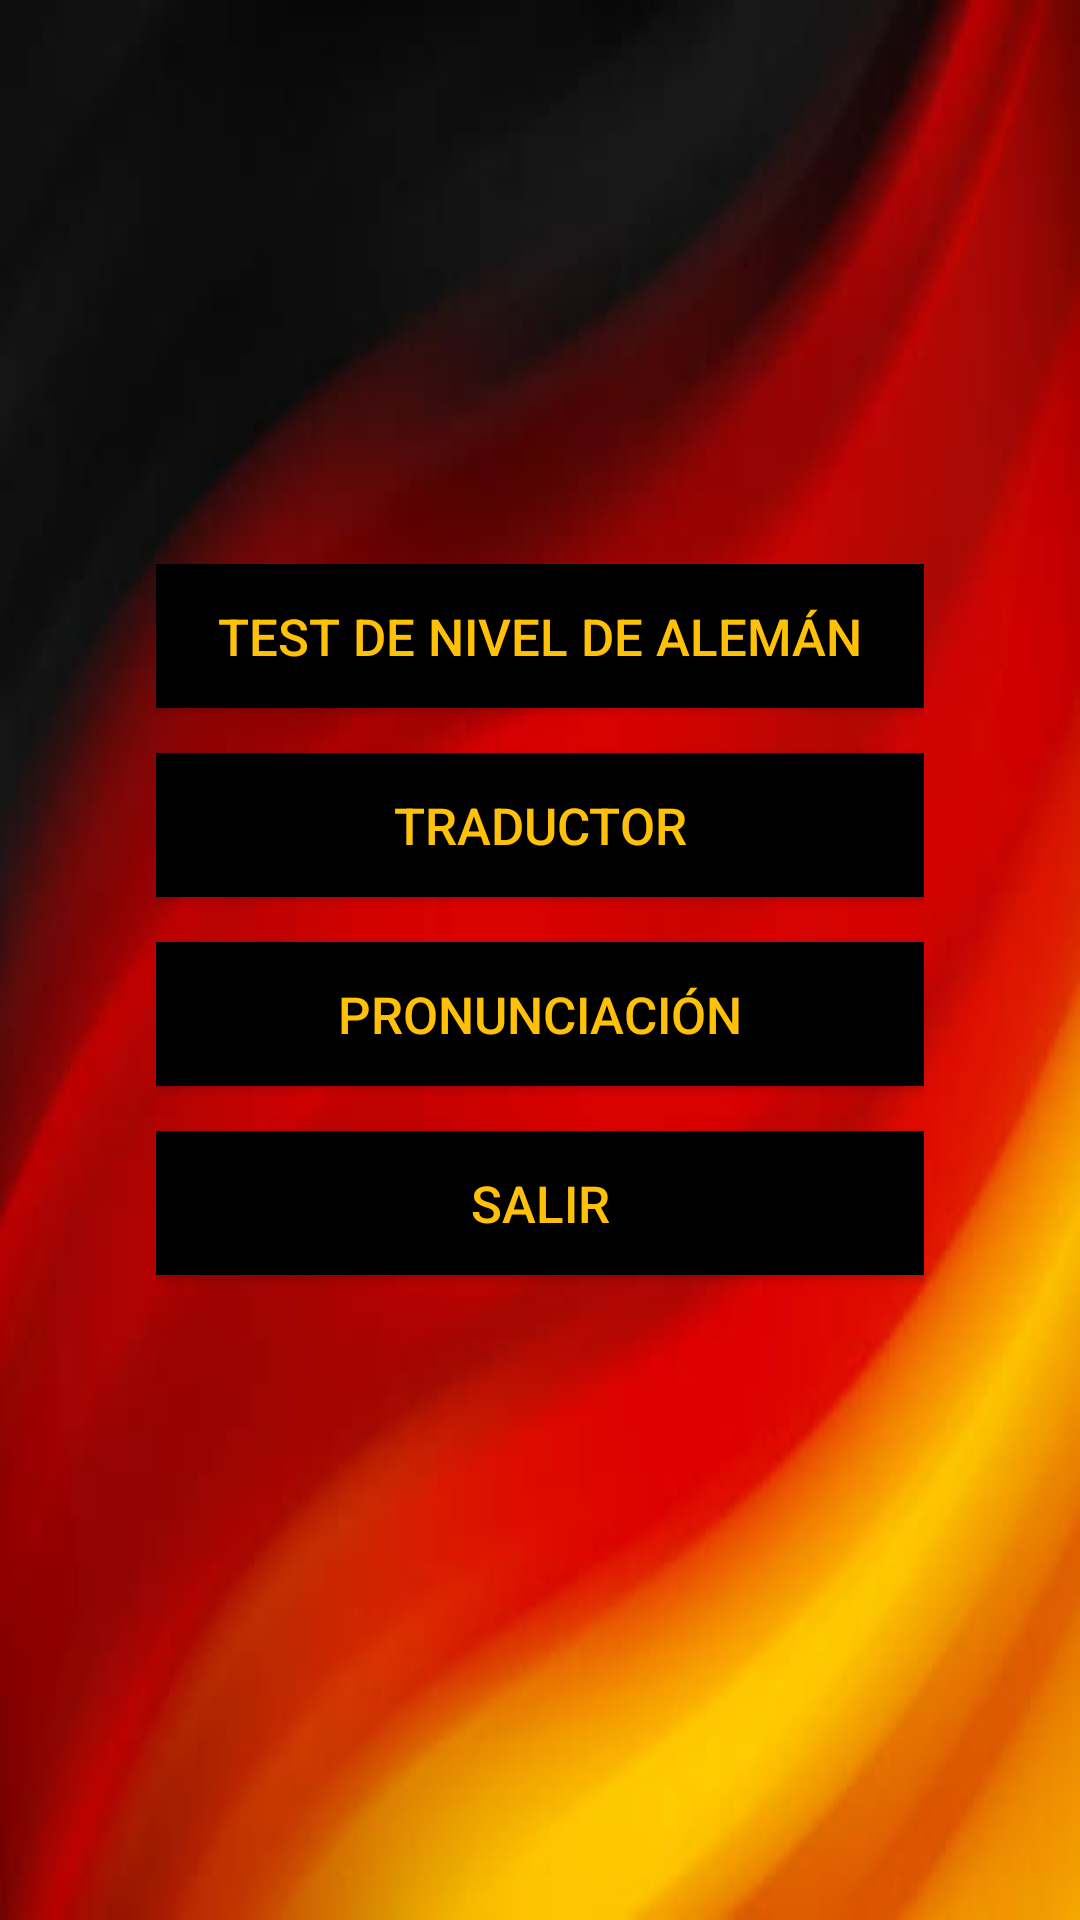

Here is an Android app screen rendered from its layout file. Give the layout XML and the strings, colors and styles it references.
<!-- AndroidManifest.xml: application theme Theme.AppCompat.NoActionBar -->
<!-- res/layout/activity_menu.xml -->
<?xml version="1.0" encoding="utf-8"?>
<FrameLayout xmlns:android="http://schemas.android.com/apk/res/android"
    xmlns:app="http://schemas.android.com/apk/res-auto"
    xmlns:tools="http://schemas.android.com/tools"
    android:layout_width="match_parent"
    android:layout_height="match_parent"
    tools:context=".Menu"
    android:background="@drawable/bandera">

    <TextView
        android:id="@+id/nombreUsuario"
        android:layout_width="271dp"
        android:layout_height="112dp"
        android:layout_gravity="center_horizontal"
        android:layout_marginTop="15dp"
        android:fontFamily="sans-serif-smallcaps"
        android:textColor="@color/white"
        android:textSize="40dp"
        android:textStyle="bold"
        app:layout_constraintEnd_toEndOf="parent"
        app:layout_constraintStart_toStartOf="parent"
        app:layout_constraintTop_toTopOf="parent"

        />

    <LinearLayout
        android:layout_width="256dp"
        android:layout_height="264dp"
        android:layout_gravity="center"
        android:orientation="vertical">

        <Button
            android:id="@+id/ir_test"
            android:layout_width="match_parent"
            android:layout_height="wrap_content"
            android:text="@string/test"
            android:layout_marginBottom="15dp"
            android:textColor="@color/accent"
            android:background="@color/black"
            android:textSize="17dp"
            android:onClick="IrTest"
            ></Button>

        <Button
            android:id="@+id/ir_animales"
            android:layout_width="match_parent"
            android:layout_height="wrap_content"
            android:text="@string/animales"
            android:layout_marginBottom="15dp"
            android:textColor="@color/accent"
            android:background="@color/black"
            android:onClick="IrAnimal"
            android:textSize="17dp"
            ></Button>

        <Button
            android:id="@+id/ir_audio"
            android:layout_width="match_parent"
            android:layout_height="wrap_content"
            android:text="@string/pronunciación"
            android:layout_marginBottom="15dp"
            android:textColor="@color/accent"
            android:background="@color/black"
            android:onClick="IrPronun"
            android:textSize="17dp"
            ></Button>

        <Button
            android:id="@+id/salir_aplicacion"
            android:layout_width="match_parent"
            android:layout_height="wrap_content"
            android:text="@string/salir"
            android:textColor="@color/accent"
            android:background="@color/black"
            android:textSize="17dp"
            android:onClick="CerrarAplic"
            ></Button>

    </LinearLayout>


</FrameLayout>
<!-- resources referenced by this layout -->
<resources>
  <color name="accent">#FFC107</color>
  <color name="black">#FF000000</color>
  <color name="white">#FFFFFFFF</color>
  <!-- drawable bandera: jpg bitmap (drawable, 13210 bytes) -->
  <string name="animales">Traductor</string>
  <string name="salir">Salir</string>
  <string name="test">Test de nivel de alemán</string>
</resources>
